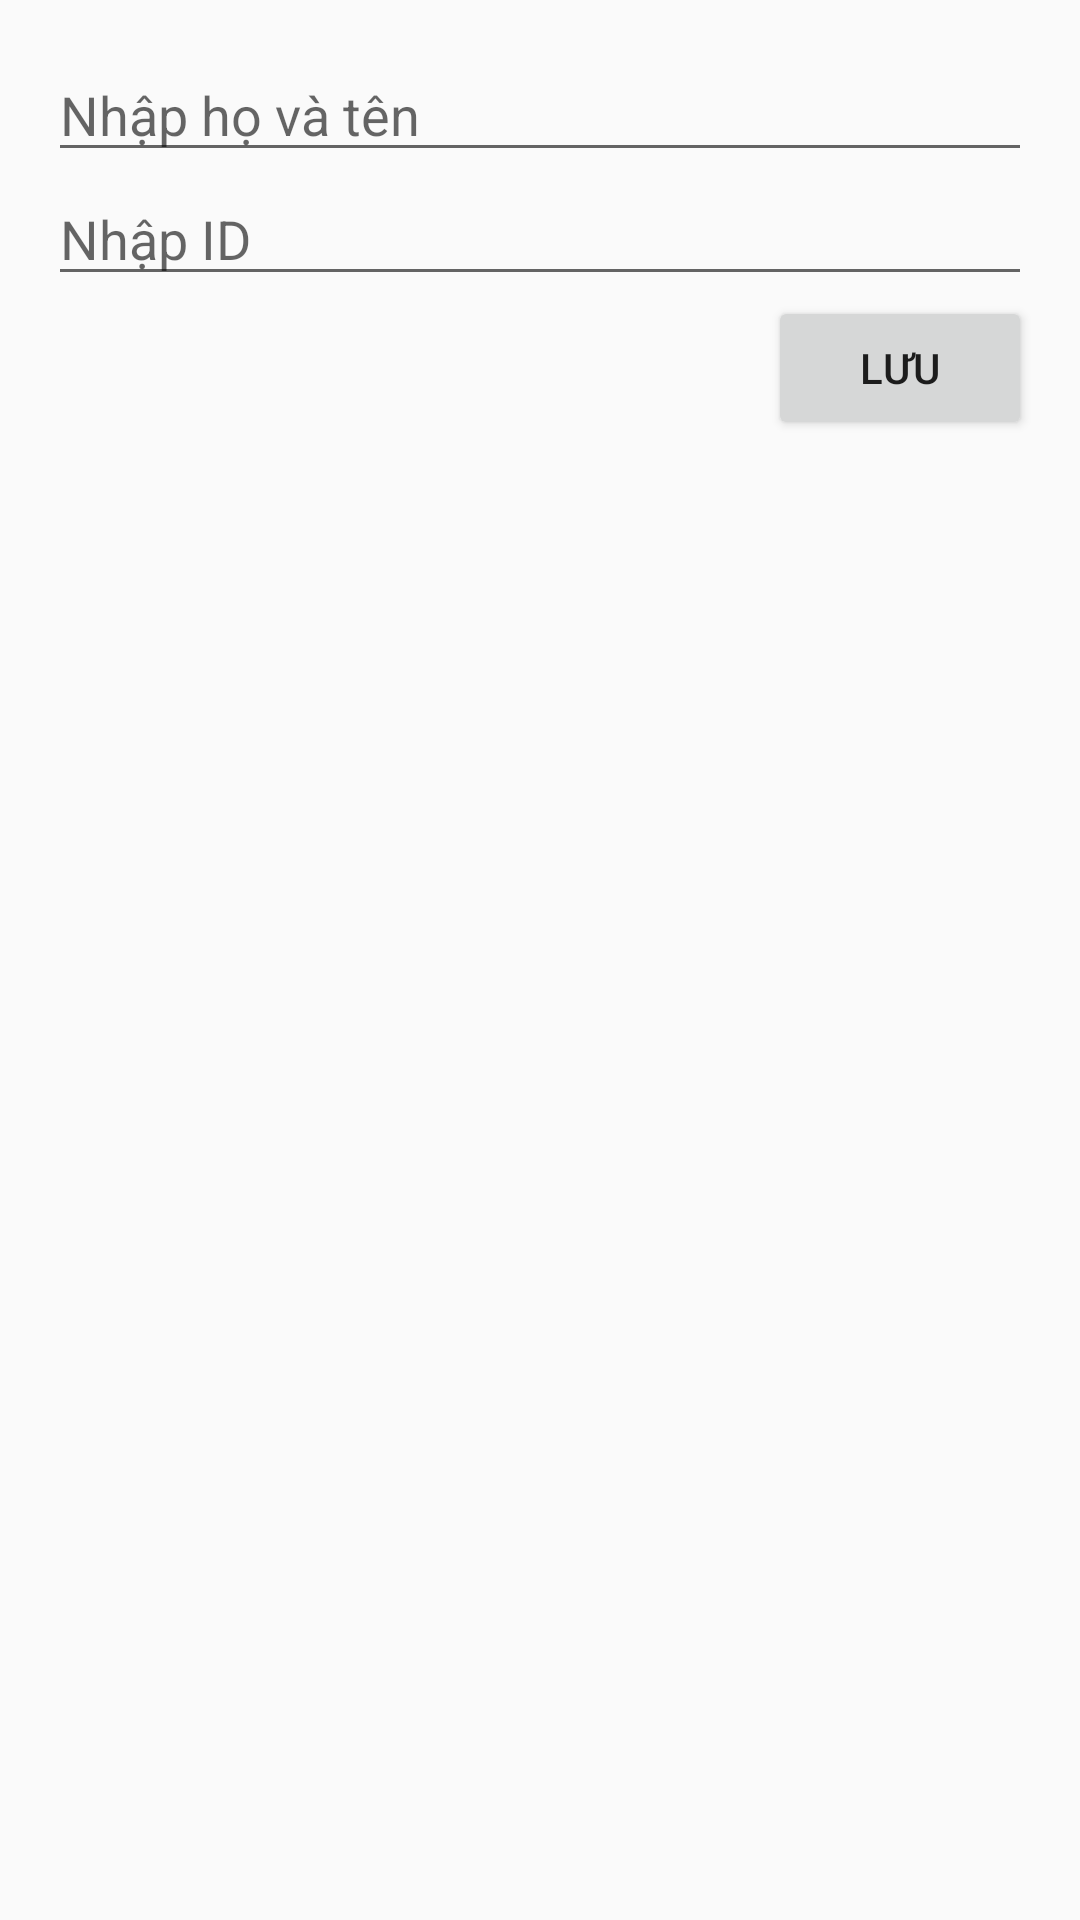

Reconstruct the res/layout file that produces this screen, plus the resources it refers to.
<!-- AndroidManifest.xml: application theme Theme.AppCompat.Light.NoActionBar -->
<!-- res/layout/dialog_add_student.xml -->
<androidx.constraintlayout.widget.ConstraintLayout xmlns:android="http://schemas.android.com/apk/res/android"
    xmlns:app="http://schemas.android.com/apk/res-auto"
    android:layout_width="match_parent"
    android:layout_height="wrap_content"
    android:padding="16dp">

    <EditText
        android:id="@+id/edit_student_name"
        android:layout_width="0dp"
        android:layout_height="wrap_content"
        android:hint="Nhập họ và tên"
        app:layout_constraintEnd_toEndOf="parent"
        app:layout_constraintStart_toStartOf="parent"
        app:layout_constraintTop_toTopOf="parent" />

    <EditText
        android:id="@+id/edit_student_id"
        android:layout_width="0dp"
        android:layout_height="wrap_content"
        android:hint="Nhập ID"
        app:layout_constraintEnd_toEndOf="parent"
        app:layout_constraintStart_toStartOf="parent"
        app:layout_constraintTop_toBottomOf="@id/edit_student_name" />

    <Button
        android:id="@+id/btn_save"
        android:layout_width="wrap_content"
        android:layout_height="wrap_content"
        android:text="Lưu"
        app:layout_constraintEnd_toEndOf="parent"
        app:layout_constraintTop_toBottomOf="@id/edit_student_id" />

</androidx.constraintlayout.widget.ConstraintLayout>
<!-- resources referenced by this layout -->
<resources>

</resources>
